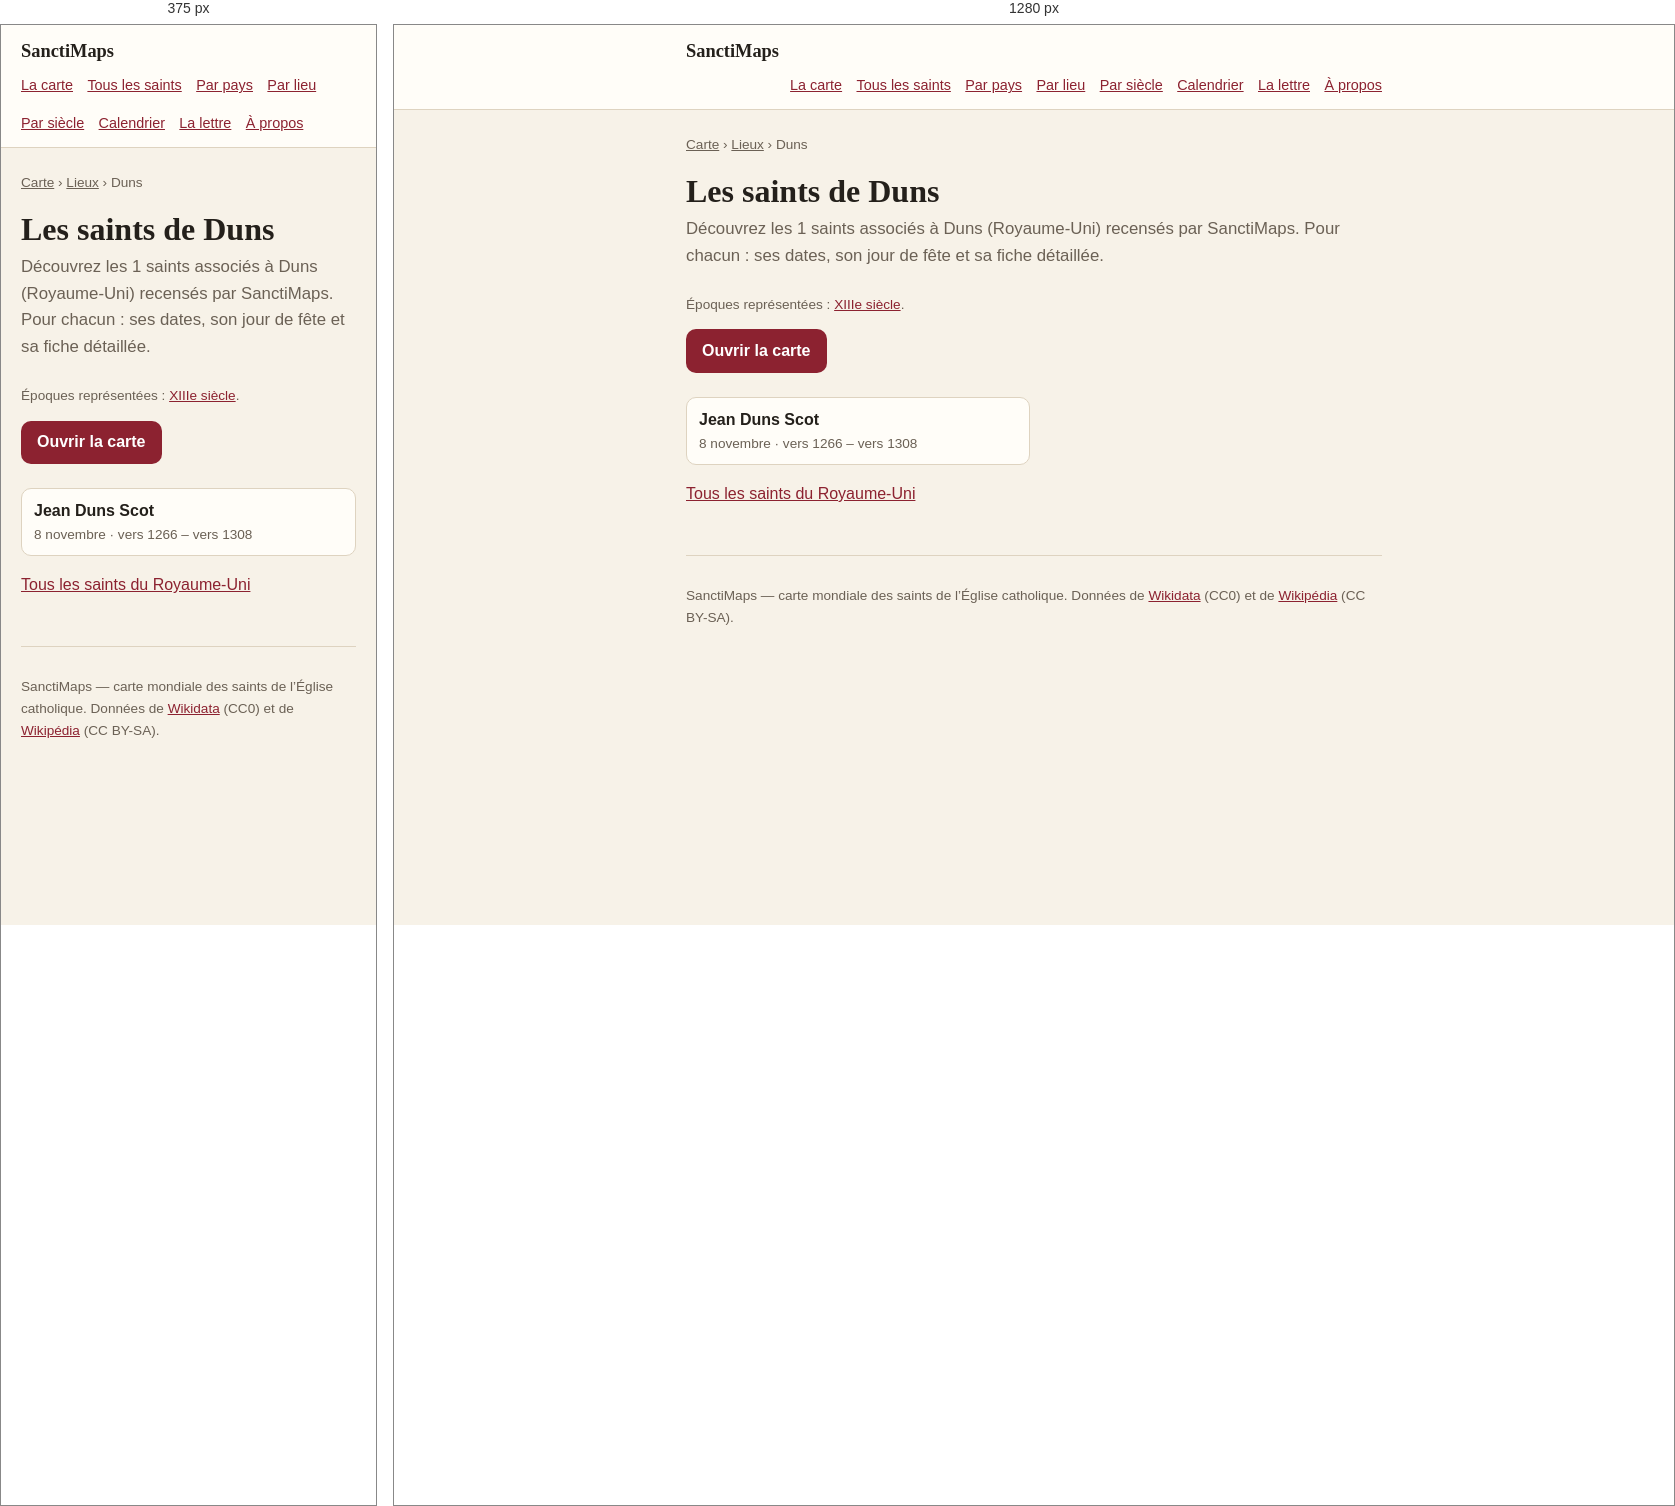
Rendered at 375 px and 1280 px, left to right.

<!-- file: index.html -->
<!doctype html>
<html lang="fr">
<head>
<meta charset="utf-8">
<meta name="viewport" content="width=device-width, initial-scale=1">
<title>Les saints de Duns — 1 saints | SanctiMaps</title>
<meta name="description" content="Les 1 saints nés de Duns (Royaume-Uni) : Jean Duns Scot.">
<link rel="canonical" href="https://sanctimaps.fr/lieux/duns/">
<meta property="og:type" content="article">
<meta property="og:title" content="Les saints de Duns — 1 saints | SanctiMaps">
<meta property="og:description" content="Les 1 saints nés de Duns (Royaume-Uni) : Jean Duns Scot.">
<meta property="og:url" content="https://sanctimaps.fr/lieux/duns/">
<meta property="og:site_name" content="SanctiMaps">
<meta name="color-scheme" content="light dark">
<link rel="icon" href="../../favicon.ico" sizes="16x16 32x32 48x48">
<link rel="icon" type="image/png" sizes="16x16" href="../../icons/icon-16.png">
<link rel="icon" type="image/png" sizes="32x32" href="../../icons/icon-32.png">
<link rel="icon" type="image/png" sizes="192x192" href="../../icons/icon-192.png">
<link rel="apple-touch-icon" sizes="180x180" href="../../icons/apple-touch-icon.png">
<link rel="manifest" href="../../site.webmanifest">
<meta name="theme-color" content="#f8eede">
<meta property="og:image" content="https://sanctimaps.fr/icons/icon-512.png">
<meta name="twitter:card" content="summary">
<link rel="alternate" type="application/atom+xml" title="SanctiMaps — le saint du jour" href="../../feed.xml">
<link rel="stylesheet" href="../../src/css/page.css">
<script>
// Le thème choisi sur la carte vaut aussi ici, et se pose avant le premier
// rendu : une page claire qui vire au sombre après coup se voit.
try {
  var saved = localStorage.getItem('sanctimaps.theme.v1');
  if (saved === 'light' || saved === 'dark') document.documentElement.setAttribute('data-theme', saved);
} catch (e) { /* sans stockage, on suit le navigateur */ }
</script>
<script type="application/ld+json">{"@context":"https://schema.org","@type":"Place","name":"Duns","address":{"@type":"PostalAddress","addressLocality":"Duns","addressCountry":"GBR"},"geo":{"@type":"GeoCoordinates","latitude":55.7784,"longitude":-2.3426},"url":"https://sanctimaps.fr/lieux/duns/"}</script>
<script type="application/ld+json">{"@context":"https://schema.org","@type":"BreadcrumbList","itemListElement":[{"@type":"ListItem","position":1,"name":"SanctiMaps","item":"https://sanctimaps.fr/"},{"@type":"ListItem","position":2,"name":"Lieux","item":"https://sanctimaps.fr/lieux/"},{"@type":"ListItem","position":3,"name":"Les saints de Duns","item":"https://sanctimaps.fr/lieux/duns/"}]}</script>
<script type="application/ld+json">{"@context":"https://schema.org","@type":"ItemList","numberOfItems":1,"itemListElement":[{"@type":"ListItem","position":1,"name":"Jean Duns Scot","url":"https://sanctimaps.fr/saints/jean-duns-scot/"}]}</script>
</head>
<body>
<header class="top">
  <div class="top__in">
    <a class="top__brand" href="../../index.html">SanctiMaps</a>
    <nav class="top__nav">
      <a href="../../index.html">La carte</a>
      <a href="../../saints/">Tous les saints</a>
      <a href="../../pays/">Par pays</a>
      <a href="../../lieux/">Par lieu</a>
      <a href="../../epoques/">Par siècle</a>
      <a href="../../calendrier/">Calendrier</a>
      <a href="../../lettre/">La lettre</a>
      <a href="../../a-propos/">À propos</a>
    </nav>
  </div>
</header>
<div class="wrap">
<nav class="crumbs"><a href="../../index.html">Carte</a> › <a href="../">Lieux</a> › Duns</nav>
<h1>Les saints de Duns</h1>
<p class="lede">Découvrez les 1 saints associés à Duns (Royaume-Uni) recensés par SanctiMaps. Pour chacun : ses dates, son jour de fête et sa fiche détaillée.</p>
<p class="note">Époques représentées : <a href="../../epoques/13e-siecle/">XIIIe siècle</a>.</p>

<a class="go" href="../../index.html">Ouvrir la carte</a>
<ul class="cards">
  <li><a href="../../saints/jean-duns-scot/"><b>Jean Duns Scot</b><span>8 novembre · vers 1266 – vers 1308</span></a></li>
</ul>
<p><a href="../../pays/royaume-uni/">Tous les saints du Royaume-Uni</a></p>
<footer class="foot">
  <p>SanctiMaps — carte mondiale des saints de l’Église catholique.
  Données de <a href="https://www.wikidata.org/" rel="noreferrer">Wikidata</a> (CC0)
  et de <a href="https://fr.wikipedia.org/" rel="noreferrer">Wikipédia</a> (CC BY-SA).</p>
</footer>
</div>
</body>
</html>


/* @media block from page.css */
@media (max-width: 34rem) {
  .plain { columns: 1; }
}